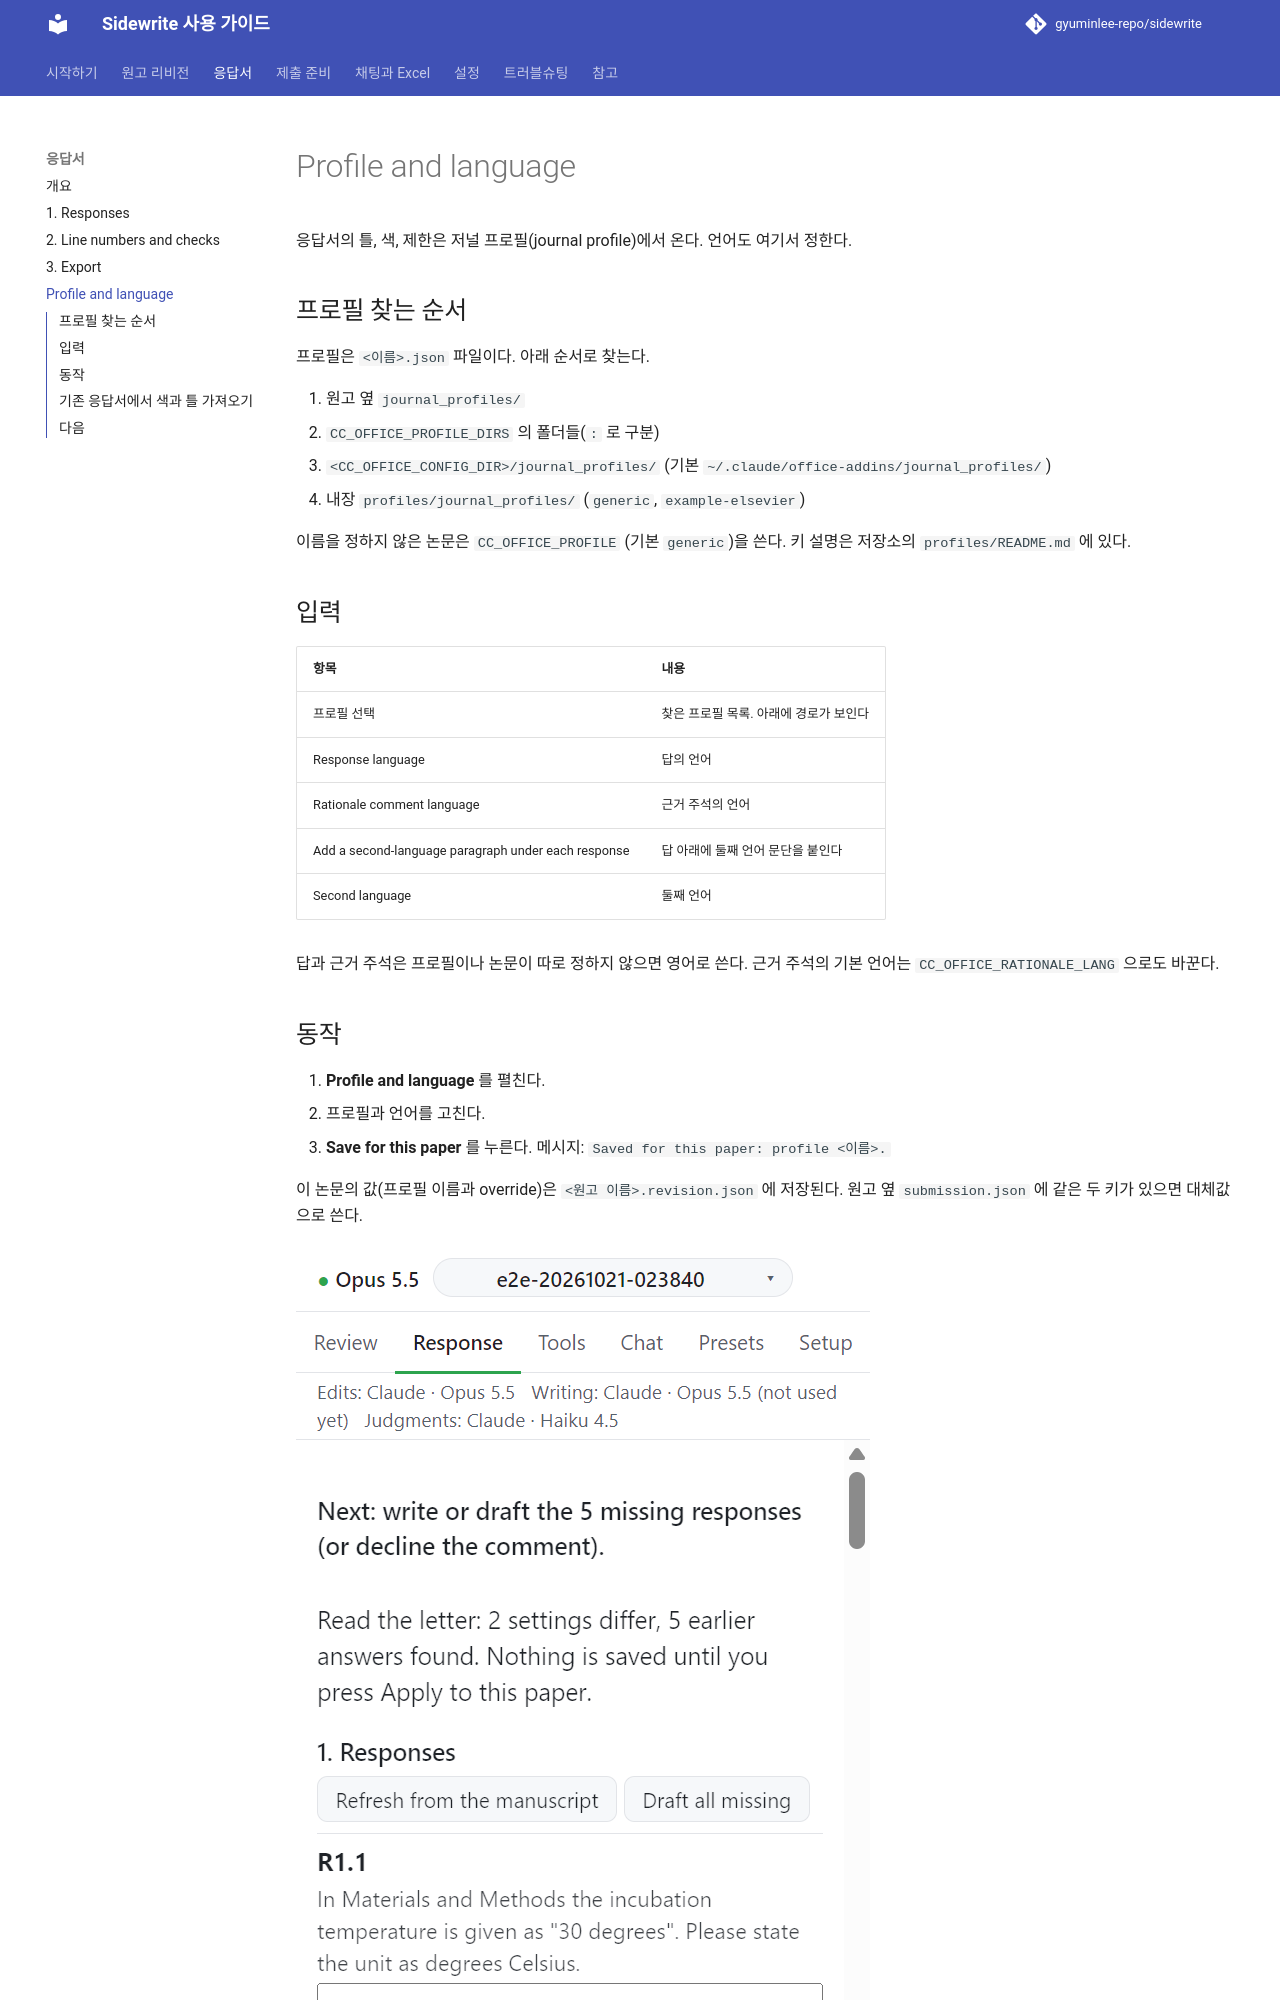

repository: gyuminlee-repo/sidewrite · page: response/profile/index.html · generator: mkdocs

# Profile and language

응답서의 틀, 색, 제한은 저널 프로필(journal profile)에서 온다. 언어도 여기서 정한다.

## 프로필 찾는 순서

프로필은 `<이름>.json` 파일이다. 아래 순서로 찾는다.

1. 원고 옆 `journal_profiles/`
2. `CC_OFFICE_PROFILE_DIRS` 의 폴더들(`:` 로 구분)
3. `<CC_OFFICE_CONFIG_DIR>/journal_profiles/` (기본 `~/.claude/office-addins/journal_profiles/`)
4. 내장 `profiles/journal_profiles/` (`generic`, `example-elsevier`)

이름을 정하지 않은 논문은 `CC_OFFICE_PROFILE` (기본 `generic`)을 쓴다. 키 설명은 저장소의 `profiles/README.md` 에 있다.

## 입력

| 항목                                                | 내용                                   |
| --------------------------------------------------- | -------------------------------------- |
| 프로필 선택                                         | 찾은 프로필 목록. 아래에 경로가 보인다 |
| Response language                                   | 답의 언어                              |
| Rationale comment language                          | 근거 주석의 언어                       |
| Add a second-language paragraph under each response | 답 아래에 둘째 언어 문단을 붙인다      |
| Second language                                     | 둘째 언어                              |

답과 근거 주석은 프로필이나 논문이 따로 정하지 않으면 영어로 쓴다. 근거 주석의 기본 언어는 `CC_OFFICE_RATIONALE_LANG` 으로도 바꾼다.

## 동작

1. **Profile and language** 를 펼친다.
2. 프로필과 언어를 고친다.
3. **Save for this paper** 를 누른다. 메시지: `Saved for this paper: profile <이름>.`

이 논문의 값(프로필 이름과 override)은 `<원고 이름>.revision.json` 에 저장된다. 원고 옆 `submission.json` 에 같은 두 키가 있으면 대체값으로 쓴다.

![기존 응답서를 읽은 뒤 안내, 다른 설정과 이전 답 수](../images/guide/response-load-letter.png)
